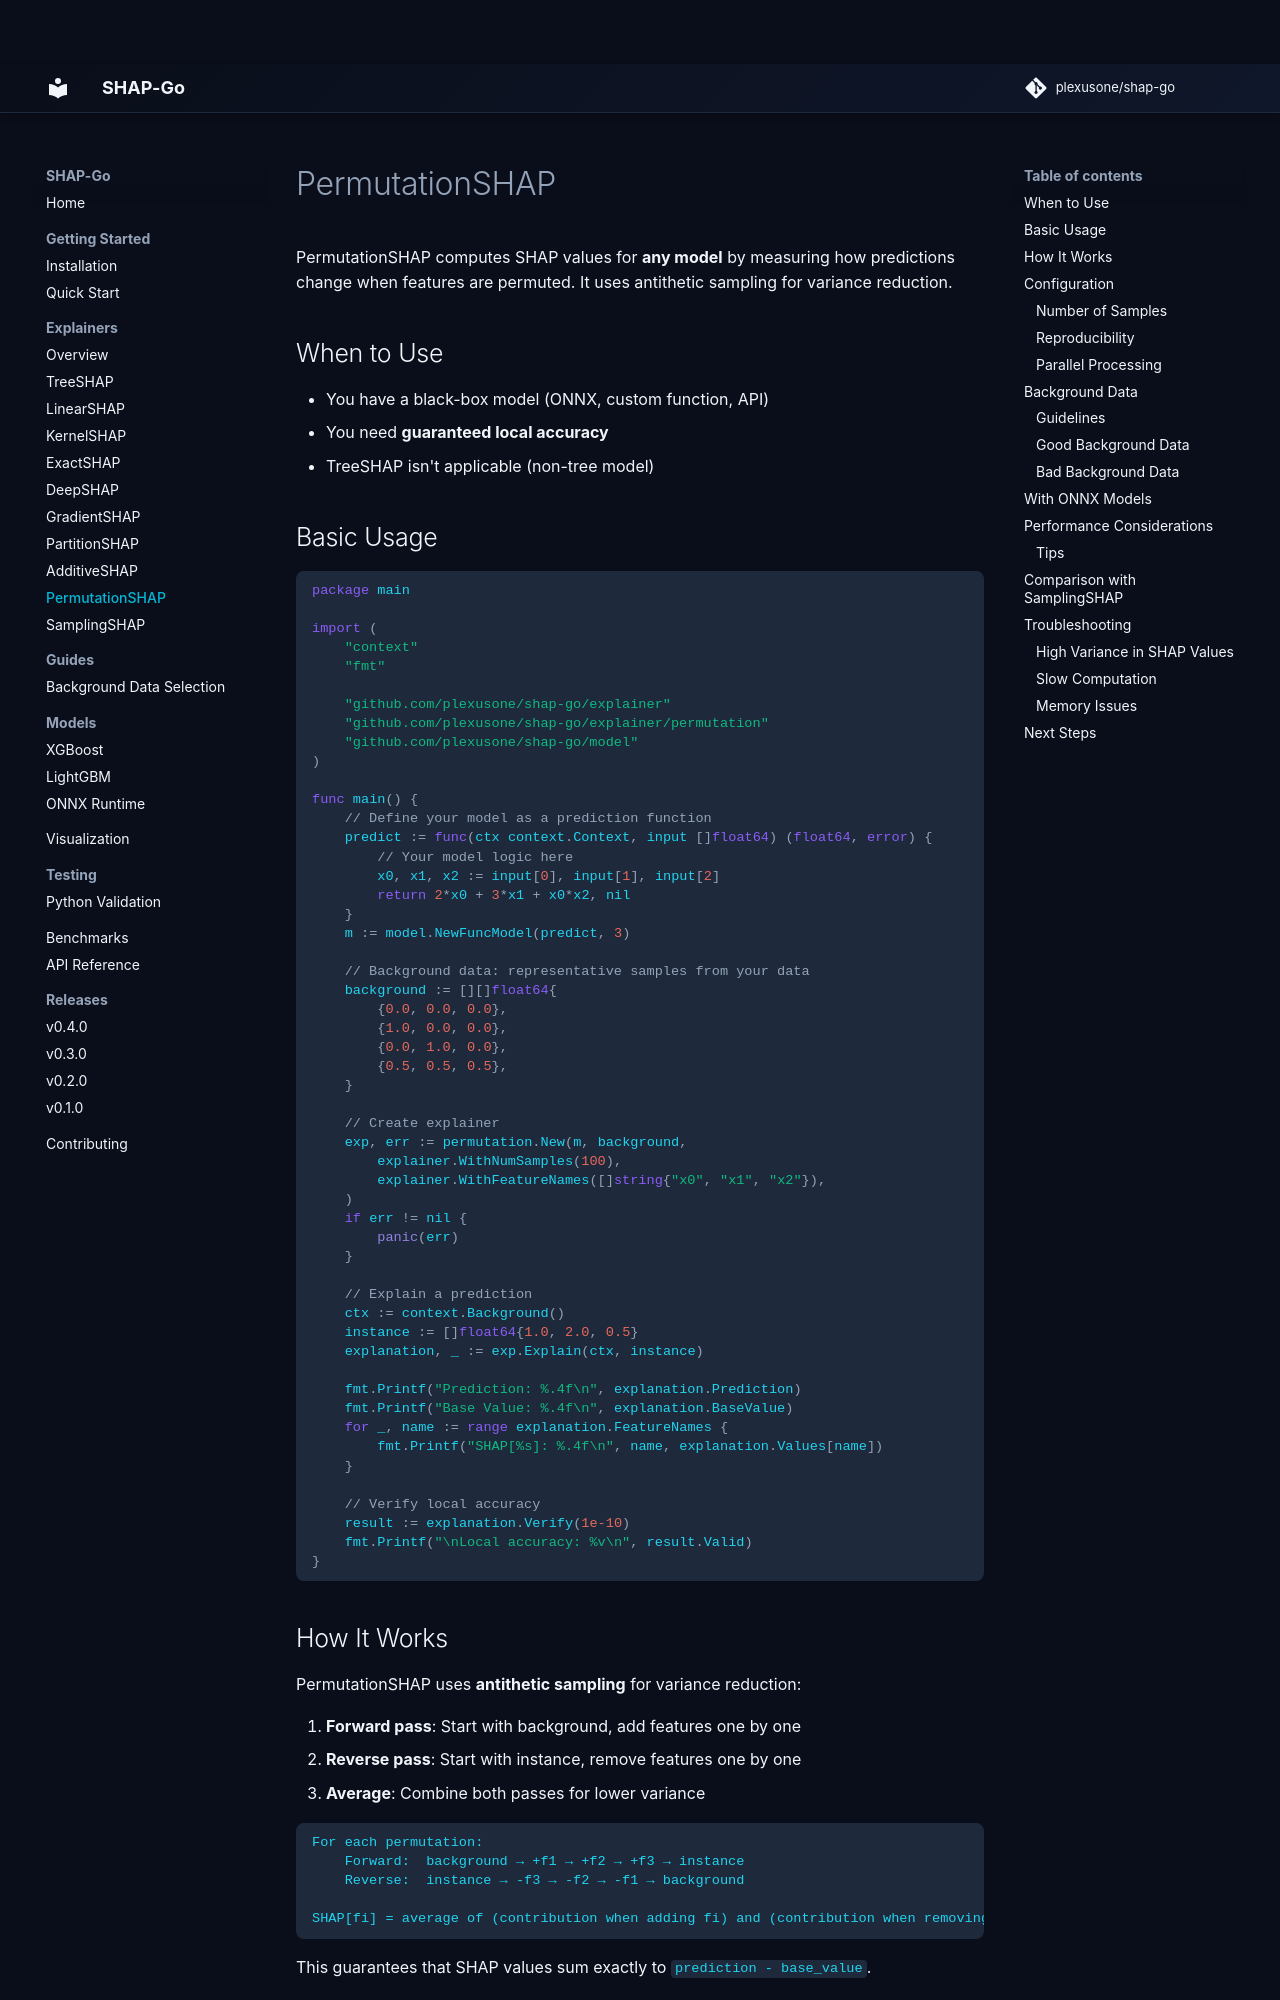

repository: plexusone/shap-go · page: explainers/permutation/index.html · generator: mkdocs

# PermutationSHAP

PermutationSHAP computes SHAP values for **any model** by measuring how predictions change when features are permuted. It uses antithetic sampling for variance reduction.

## When to Use

- You have a black-box model (ONNX, custom function, API)
- You need **guaranteed local accuracy**
- TreeSHAP isn't applicable (non-tree model)

## Basic Usage

```go
package main

import (
    "context"
    "fmt"

    "github.com/plexusone/shap-go/explainer"
    "github.com/plexusone/shap-go/explainer/permutation"
    "github.com/plexusone/shap-go/model"
)

func main() {
    // Define your model as a prediction function
    predict := func(ctx context.Context, input []float64) (float64, error) {
        // Your model logic here
        x0, x1, x2 := input[0], input[1], input[2]
        return 2*x0 + 3*x1 + x0*x2, nil
    }
    m := model.NewFuncModel(predict, 3)

    // Background data: representative samples from your data
    background := [][]float64{
        {0.0, 0.0, 0.0},
        {1.0, 0.0, 0.0},
        {0.0, 1.0, 0.0},
        {0.5, 0.5, 0.5},
    }

    // Create explainer
    exp, err := permutation.New(m, background,
        explainer.WithNumSamples(100),
        explainer.WithFeatureNames([]string{"x0", "x1", "x2"}),
    )
    if err != nil {
        panic(err)
    }

    // Explain a prediction
    ctx := context.Background()
    instance := []float64{1.0, 2.0, 0.5}
    explanation, _ := exp.Explain(ctx, instance)

    fmt.Printf("Prediction: %.4f\n", explanation.Prediction)
    fmt.Printf("Base Value: %.4f\n", explanation.BaseValue)
    for _, name := range explanation.FeatureNames {
        fmt.Printf("SHAP[%s]: %.4f\n", name, explanation.Values[name])
    }

    // Verify local accuracy
    result := explanation.Verify(1e-10)
    fmt.Printf("\nLocal accuracy: %v\n", result.Valid)
}
```
